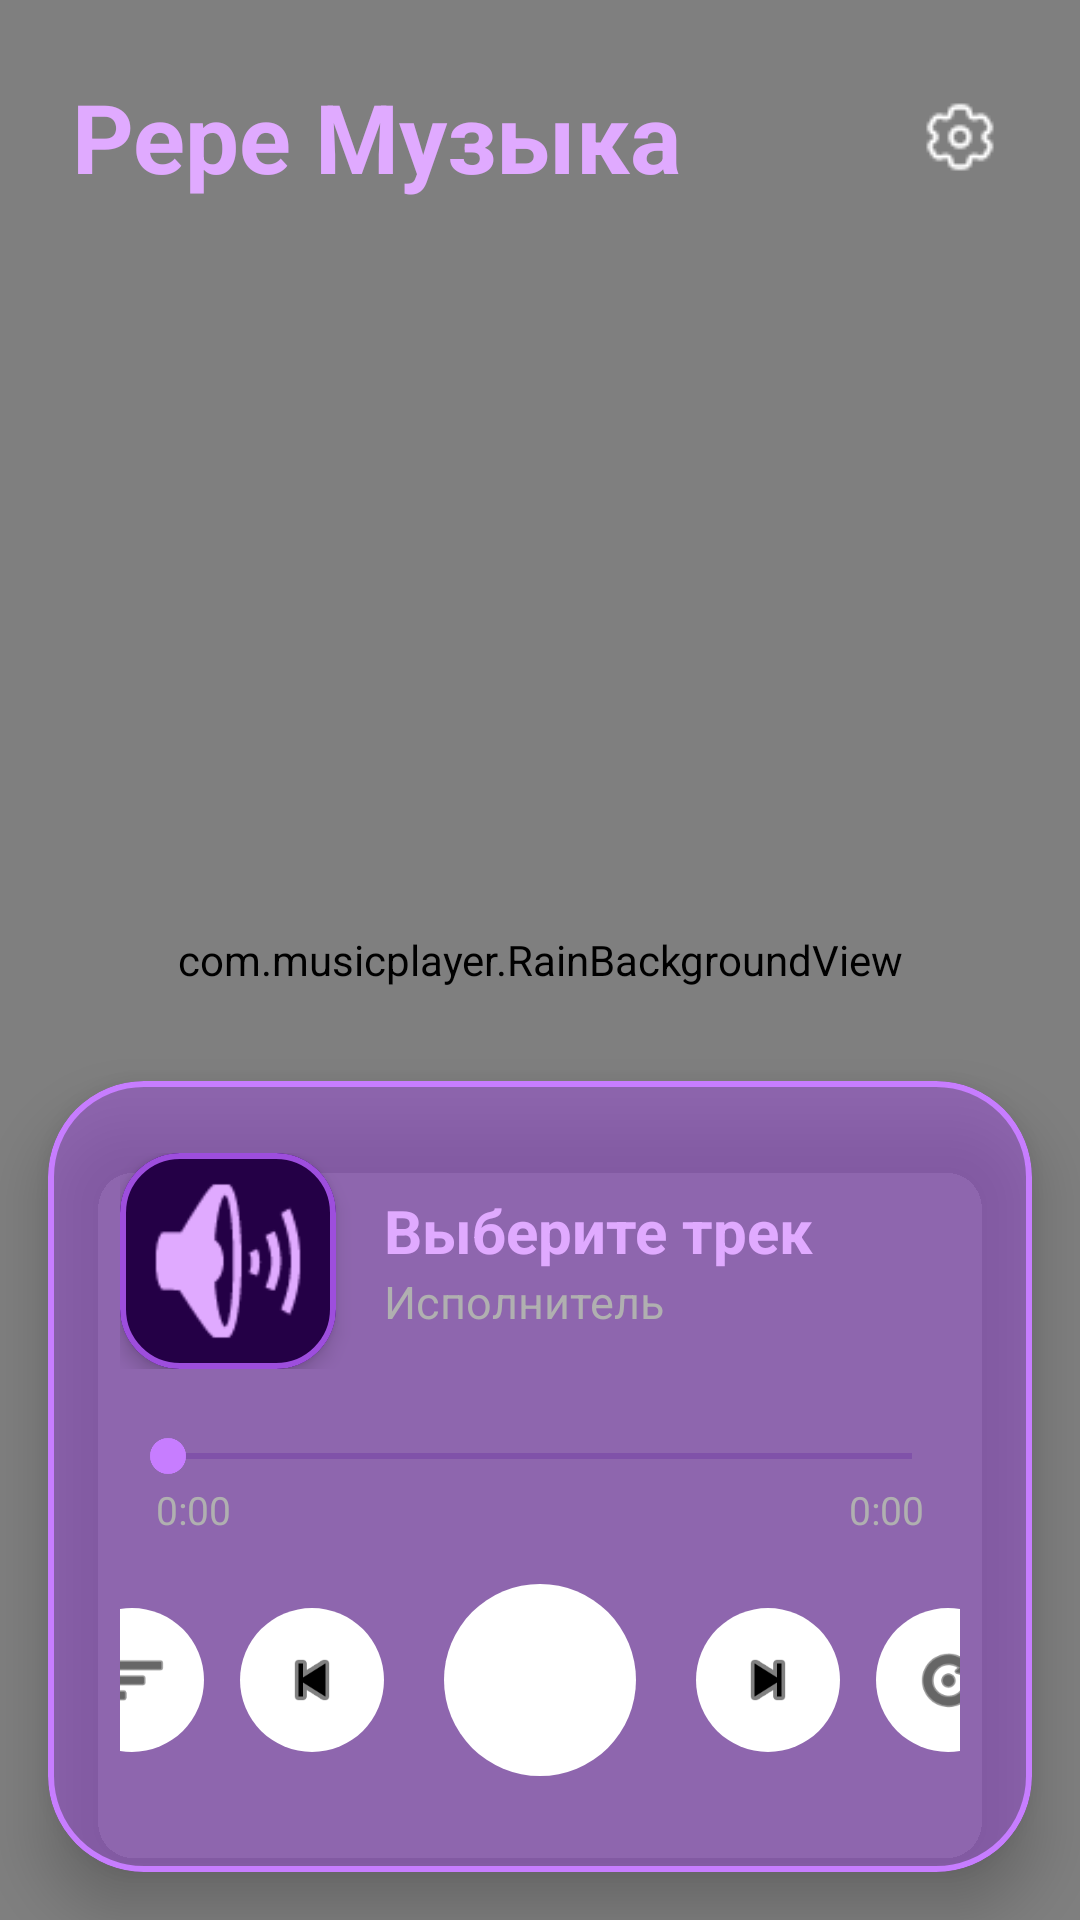

The Android layout XML behind this screen, and the referenced resources:
<!-- AndroidManifest.xml: application theme Theme.MaterialComponents.DayNight.NoActionBar -->
<!-- res/layout/activity_main.xml -->
<?xml version="1.0" encoding="utf-8"?>
<androidx.constraintlayout.widget.ConstraintLayout xmlns:android="http://schemas.android.com/apk/res/android"
    xmlns:app="http://schemas.android.com/apk/res-auto"
    android:layout_width="match_parent"
    android:layout_height="match_parent"
    android:background="@drawable/gradient_background">

    
    <com.musicplayer.RainBackgroundView
        android:id="@+id/rainBackground"
        android:layout_width="match_parent"
        android:layout_height="match_parent" />

    
    <TextView
        android:id="@+id/headerTitle"
        android:layout_width="wrap_content"
        android:layout_height="wrap_content"
        android:layout_marginStart="24dp"
        android:layout_marginTop="24dp"
        android:text="@string/app_name"
        android:textColor="@color/bright_purple"
        android:textSize="32sp"
        android:textStyle="bold"
        app:layout_constraintStart_toStartOf="parent"
        app:layout_constraintTop_toTopOf="parent" />

    <ImageButton
        android:id="@+id/settingsBtn"
        android:layout_width="48dp"
        android:layout_height="48dp"
        android:layout_marginEnd="16dp"
        android:background="?attr/selectableItemBackgroundBorderless"
        android:src="@drawable/msg_settings_solar"
        android:padding="8dp"
        app:layout_constraintBottom_toBottomOf="@+id/headerTitle"
        app:layout_constraintEnd_toEndOf="parent"
        app:layout_constraintTop_toTopOf="@+id/headerTitle" />

    
    <androidx.recyclerview.widget.RecyclerView
        android:id="@+id/trackRecyclerView"
        android:layout_width="0dp"
        android:layout_height="0dp"
        android:layout_marginTop="16dp"
        android:paddingHorizontal="16dp"
        android:clipToPadding="false"
        app:layout_constraintBottom_toTopOf="@+id/playerCard"
        app:layout_constraintEnd_toEndOf="parent"
        app:layout_constraintStart_toStartOf="parent"
        app:layout_constraintTop_toBottomOf="@+id/headerTitle" />

    
    <ImageButton
        android:id="@+id/addMusicFab"
        android:layout_width="56dp"
        android:layout_height="56dp"
        android:layout_marginEnd="24dp"
        android:layout_marginBottom="24dp"
        android:background="@drawable/rounded_gradient_button"
        android:elevation="8dp"
        android:src="@android:drawable/ic_input_add"
        android:visibility="gone"
        app:layout_constraintBottom_toTopOf="@+id/playerCard"
        app:layout_constraintEnd_toEndOf="parent"
        app:tint="#FFFFFF" />

    
    <LinearLayout
        android:id="@+id/emptyStateLayout"
        android:layout_width="wrap_content"
        android:layout_height="wrap_content"
        android:gravity="center"
        android:orientation="vertical"
        android:visibility="gone"
        app:layout_constraintBottom_toTopOf="@+id/playerCard"
        app:layout_constraintEnd_toEndOf="parent"
        app:layout_constraintStart_toStartOf="parent"
        app:layout_constraintTop_toBottomOf="@+id/headerTitle">

        <TextView
            android:layout_width="wrap_content"
            android:layout_height="wrap_content"
            android:layout_marginBottom="16dp"
            android:text="Нет музыки"
            android:textColor="@color/text_secondary"
            android:textSize="18sp" />

        <com.google.android.material.button.MaterialButton
            android:id="@+id/addMusicBtn"
            android:layout_width="wrap_content"
            android:layout_height="wrap_content"
            android:text="@string/add_songs"
            android:background="@drawable/rounded_gradient_button"
            android:textColor="#FFFFFF"
            android:textStyle="bold"
            android:paddingHorizontal="32dp"
            android:paddingVertical="12dp"
            app:cornerRadius="24dp"
            app:elevation="8dp" />
    </LinearLayout>

    
    <com.google.android.material.card.MaterialCardView
        android:id="@+id/playerCard"
        android:layout_width="match_parent"
        android:layout_height="wrap_content"
        android:layout_margin="16dp"
        app:cardBackgroundColor="@color/semi_transparent_purple"
        app:cardCornerRadius="32dp"
        app:cardElevation="12dp"
        app:strokeColor="@color/light_purple"
        app:strokeWidth="2dp"
        app:layout_constraintBottom_toBottomOf="parent">

        <LinearLayout
            android:layout_width="match_parent"
            android:layout_height="wrap_content"
            android:orientation="vertical"
            android:padding="24dp">

            <LinearLayout
                android:layout_width="match_parent"
                android:layout_height="wrap_content"
                android:orientation="horizontal"
                android:gravity="center_vertical"
                android:layout_marginBottom="20dp">

                <com.google.android.material.card.MaterialCardView
                    android:layout_width="72dp"
                    android:layout_height="72dp"
                    app:cardCornerRadius="20dp"
                    app:cardElevation="4dp"
                    app:strokeColor="@color/primary"
                    app:strokeWidth="2dp"
                    app:cardBackgroundColor="@color/dark_purple">
                    <ImageView
                        android:id="@+id/mainAlbumArt"
                        android:layout_width="match_parent"
                        android:layout_height="match_parent"
                        android:scaleType="centerCrop"
                        android:src="@android:drawable/ic_lock_silent_mode_off"
                        app:tint="@color/bright_purple" />
                </com.google.android.material.card.MaterialCardView>

                <LinearLayout
                    android:layout_width="0dp"
                    android:layout_height="wrap_content"
                    android:layout_marginStart="16dp"
                    android:layout_weight="1"
                    android:orientation="vertical">

                    <TextView
                        android:id="@+id/currentTrackText"
                        android:layout_width="match_parent"
                        android:layout_height="wrap_content"
                        android:ellipsize="marquee"
                        android:marqueeRepeatLimit="marquee_forever"
                        android:singleLine="true"
                        android:text="@string/select_track"
                        android:textColor="@color/bright_purple"
                        android:textSize="20sp"
                        android:textStyle="bold" />

                    <TextView
                        android:id="@+id/currentArtistText"
                        android:layout_width="match_parent"
                        android:layout_height="wrap_content"
                        android:text="@string/artist_placeholder"
                        android:textColor="@color/text_secondary"
                        android:textSize="15sp" />
                </LinearLayout>
            </LinearLayout>

            <SeekBar
                android:id="@+id/seekBar"
                android:layout_width="match_parent"
                android:layout_height="wrap_content"
                android:progressTint="@color/bright_purple"
                android:thumbTint="@color/light_purple"
                android:progressBackgroundTint="@color/primary_variant" />

            <LinearLayout
                android:layout_width="match_parent"
                android:layout_height="wrap_content"
                android:orientation="horizontal"
                android:paddingHorizontal="12dp">

                <TextView
                    android:id="@+id/currentTimeText"
                    android:layout_width="wrap_content"
                    android:layout_height="wrap_content"
                    android:text="0:00"
                    android:textColor="@color/text_secondary"
                    android:textSize="13sp" />

                <View
                    android:layout_width="0dp"
                    android:layout_height="0dp"
                    android:layout_weight="1" />

                <TextView
                    android:id="@+id/totalTimeText"
                    android:layout_width="wrap_content"
                    android:layout_height="wrap_content"
                    android:text="0:00"
                    android:textColor="@color/text_secondary"
                    android:textSize="13sp" />
            </LinearLayout>

            <LinearLayout
                android:layout_width="match_parent"
                android:layout_height="wrap_content"
                android:layout_marginTop="16dp"
                android:layout_marginBottom="8dp"
                android:gravity="center"
                android:orientation="horizontal">

                <ImageButton
                    android:id="@+id/shuffleBtn"
                    android:layout_width="48dp"
                    android:layout_height="48dp"
                    android:background="@drawable/control_button_white"
                    android:src="@android:drawable/ic_menu_sort_by_size"
                    android:scaleType="centerInside"
                    android:padding="12dp"
                    app:tint="@color/button_icon_tint" />

                <ImageButton
                    android:id="@+id/prevBtn"
                    android:layout_width="48dp"
                    android:layout_height="48dp"
                    android:layout_marginStart="12dp"
                    android:layout_marginEnd="12dp"
                    android:background="@drawable/control_button_white"
                    android:src="@android:drawable/ic_media_previous"
                    android:scaleType="centerInside"
                    android:padding="12dp"
                    app:tint="@color/button_icon_tint" />

                <ImageButton
                    android:id="@+id/playPauseBtn"
                    android:layout_width="64dp"
                    android:layout_height="64dp"
                    android:layout_marginStart="8dp"
                    android:layout_marginEnd="8dp"
                    android:background="@drawable/control_button_play_white"
                    android:src="@drawable/msg_round_play_m"
                    android:scaleType="centerInside"
                    android:padding="16dp" />

                <ImageButton
                    android:id="@+id/nextBtn"
                    android:layout_width="48dp"
                    android:layout_height="48dp"
                    android:layout_marginStart="12dp"
                    android:layout_marginEnd="12dp"
                    android:background="@drawable/control_button_white"
                    android:src="@android:drawable/ic_media_next"
                    android:scaleType="centerInside"
                    android:padding="12dp"
                    app:tint="@color/button_icon_tint" />

                <ImageButton
                    android:id="@+id/repeatBtn"
                    android:layout_width="48dp"
                    android:layout_height="48dp"
                    android:background="@drawable/control_button_white"
                    android:src="@android:drawable/ic_menu_rotate"
                    android:scaleType="centerInside"
                    android:padding="12dp"
                    app:tint="@color/button_icon_tint" />
            </LinearLayout>
        </LinearLayout>
    </com.google.android.material.card.MaterialCardView>

</androidx.constraintlayout.widget.ConstraintLayout>
<!-- resources referenced by this layout -->
<resources>
  <color name="bright_purple">#E0AAFF</color>
  <color name="button_icon_tint">#000000</color>
  <color name="dark_purple">#240046</color>
  <color name="light_purple">#C77DFF</color>
  <color name="primary">#9D4EDD</color>
  <color name="primary_variant">#5A189A</color>
  <color name="semi_transparent_purple">#809D4EDD</color>
  <color name="text_secondary">#B0B0B0</color>
  <!-- drawable control_button_play_white (drawable) -->
  <?xml version="1.0" encoding="utf-8"?>
  <ripple xmlns:android="http://schemas.android.com/apk/res/android"
      android:color="@color/ripple_color">
      <item>
          <shape android:shape="oval">
              <solid android:color="#FFFFFF" />
              <size android:width="64dp" android:height="64dp" />
          </shape>
      </item>
  </ripple>
  <!-- drawable control_button_white (drawable) -->
  <?xml version="1.0" encoding="utf-8"?>
  <ripple xmlns:android="http://schemas.android.com/apk/res/android"
      android:color="@color/ripple_color">
      <item>
          <shape android:shape="oval">
              <solid android:color="#FFFFFF" />
              <size android:width="48dp" android:height="48dp" />
          </shape>
      </item>
  </ripple>
  <!-- drawable msg_settings_solar: png bitmap (drawable, 489 bytes) -->
  <!-- drawable rounded_gradient_button (drawable) -->
  <?xml version="1.0" encoding="utf-8"?>
  <shape xmlns:android="http://schemas.android.com/apk/res/android">
      <gradient
          android:angle="90"
          android:startColor="@color/light_purple"
          android:endColor="@color/primary"
          android:type="linear" />
      <corners android:radius="50dp" />
  </shape>
  <string name="add_songs">Добавить музыку</string>
  <string name="app_name">Pepe Музыка</string>
  <string name="artist_placeholder">Исполнитель</string>
  <string name="select_track">Выберите трек</string>
  <color name="ripple_color">#40FFFFFF</color>
</resources>
